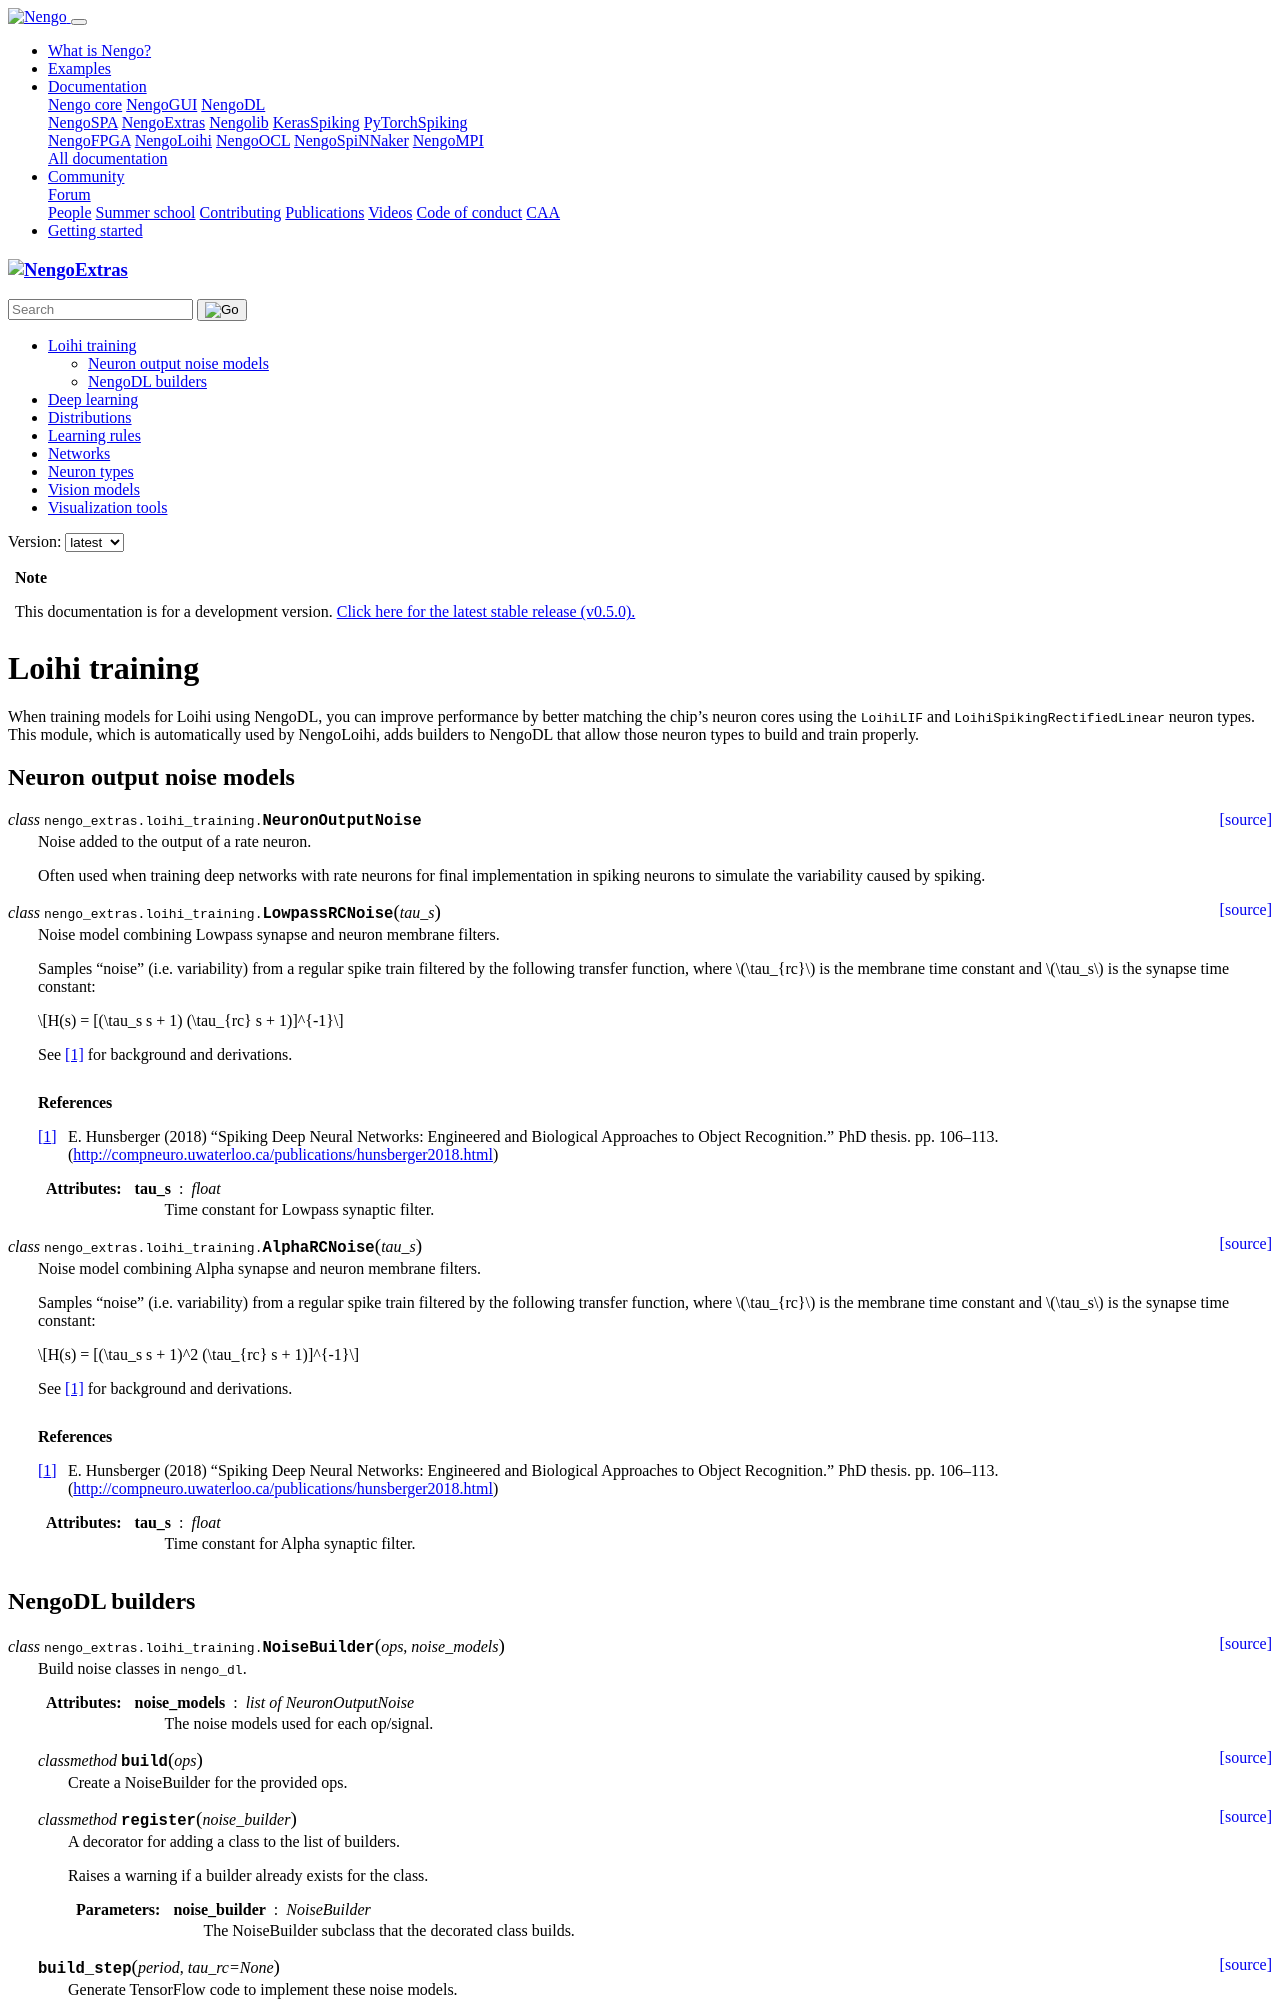

repository: nengo/nengo-extras · page: loihi-training.html · generator: sphinx

**************
Loihi training
**************

When training models for Loihi using NengoDL,
you can improve performance by better matching
the chip's neuron cores using the ``LoihiLIF``
and ``LoihiSpikingRectifiedLinear`` neuron types.
This module, which is automatically used by NengoLoihi,
adds builders to NengoDL that allow those neuron types
to build and train properly.

Neuron output noise models
==========================

.. autoclass:: nengo_extras.loihi_training.NeuronOutputNoise

.. autoclass:: nengo_extras.loihi_training.LowpassRCNoise

.. autoclass:: nengo_extras.loihi_training.AlphaRCNoise
